Dataset: dynamic-hand-gestures-LMHGD-dataset-double-view (GitHub, aviogit/dynamic-hand-gesture-classification-datasets). Classes: catching, catching hands up, line gesture, pointing, pointing with hand raised, resting, rotating, scroll finger, shaking, shaking low, shaking raised fist, slicing, zoom gesture.

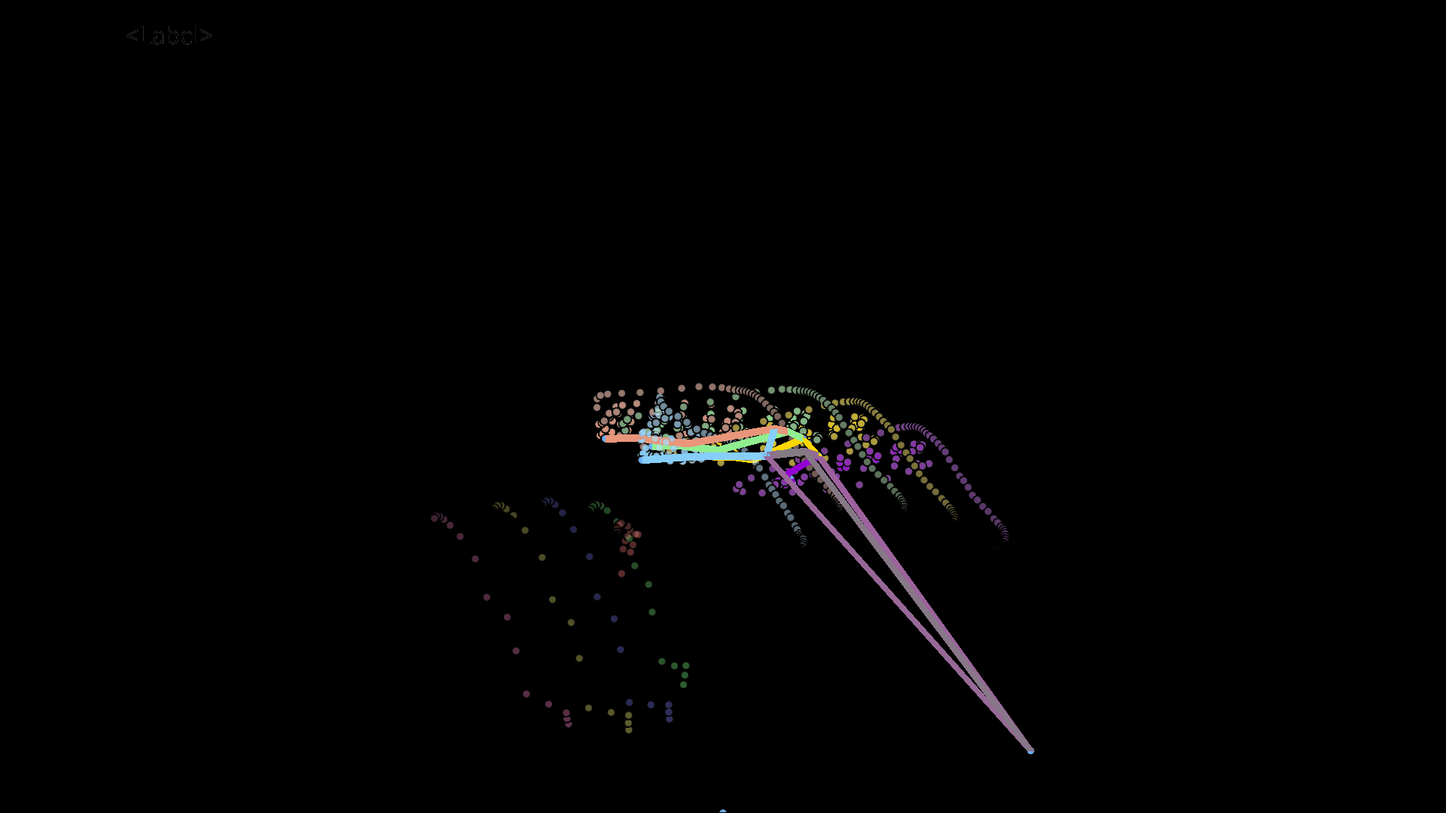
Label: shaking

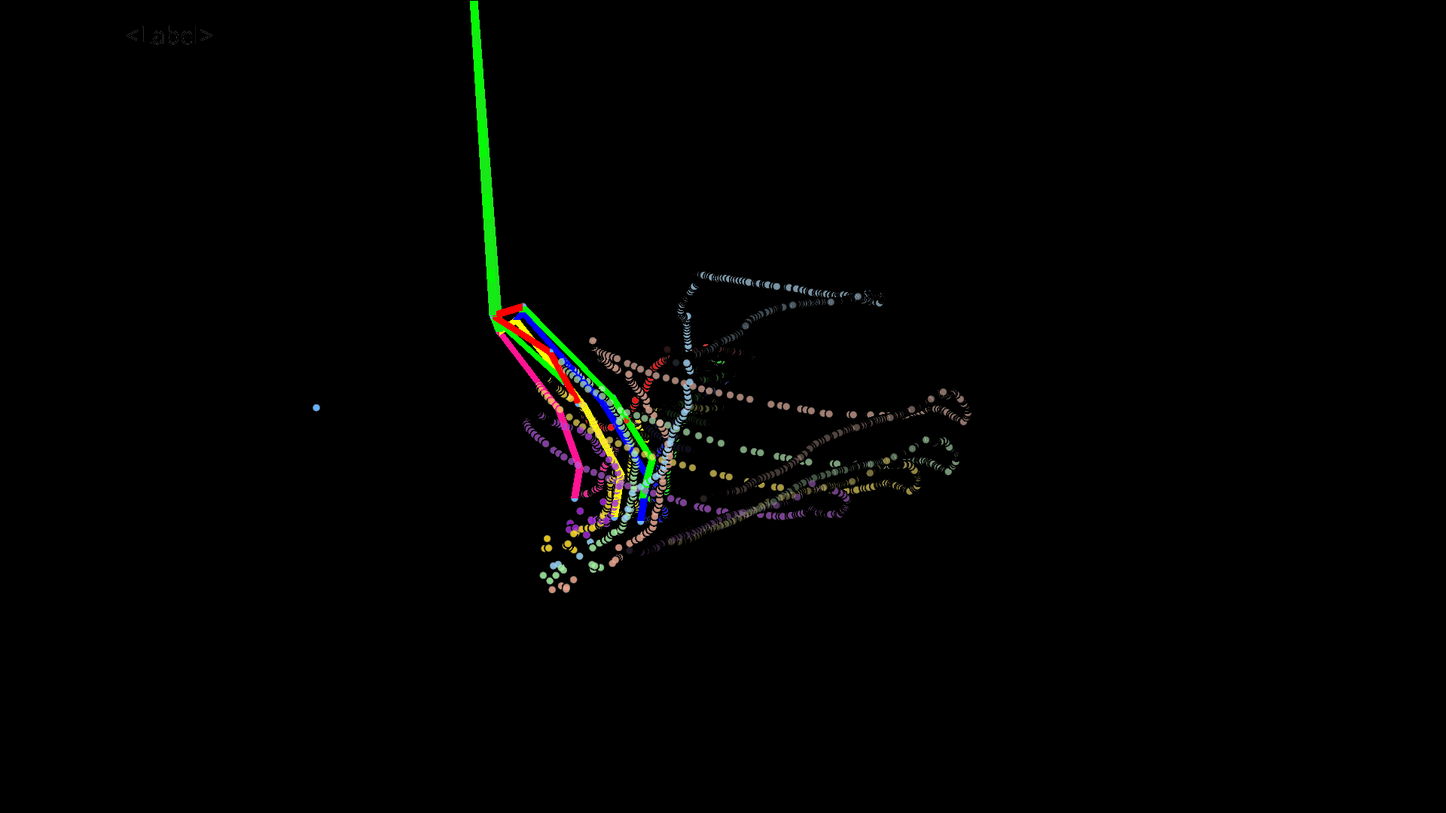
Label: shaking raised fist

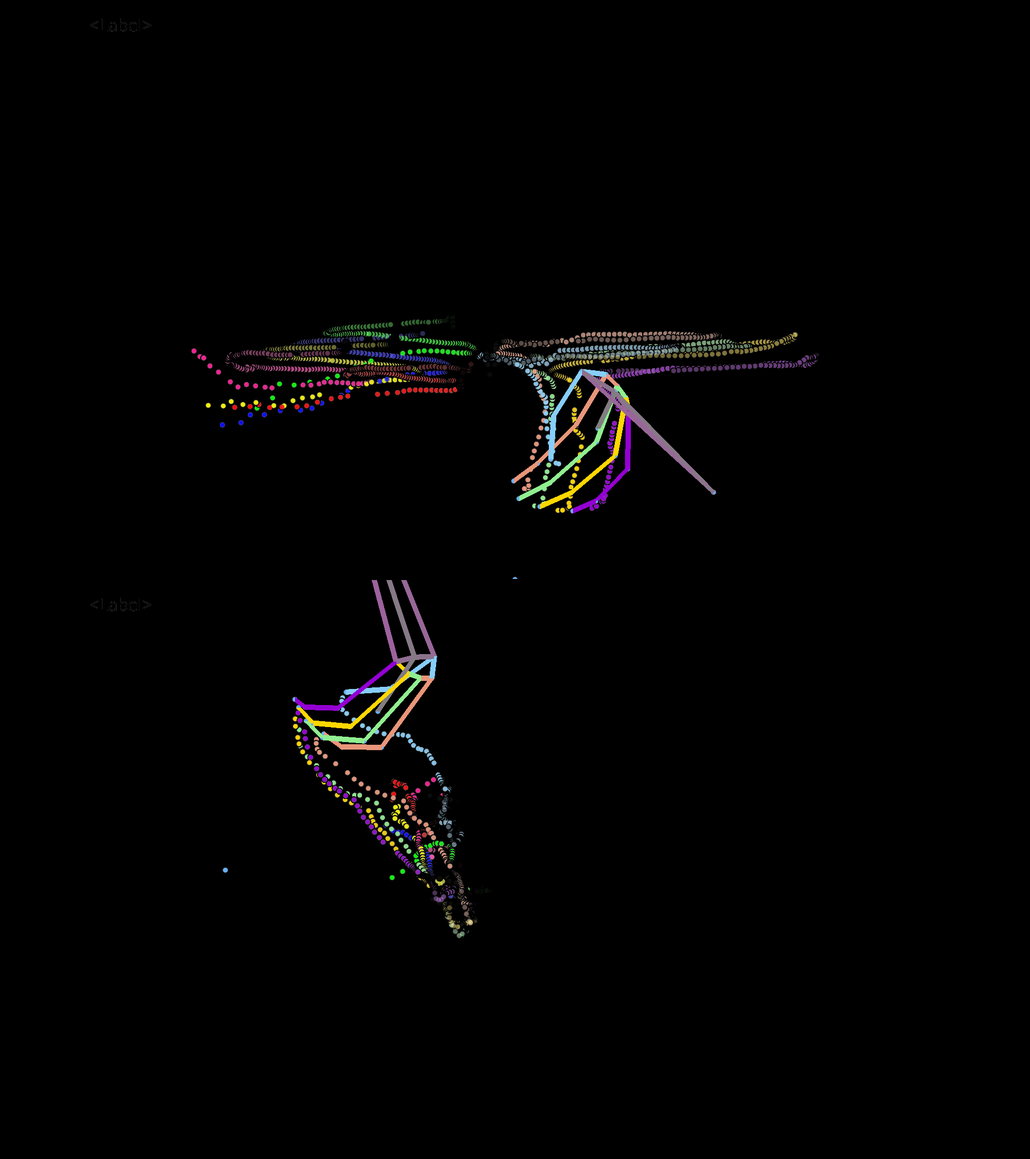
Label: zoom gesture

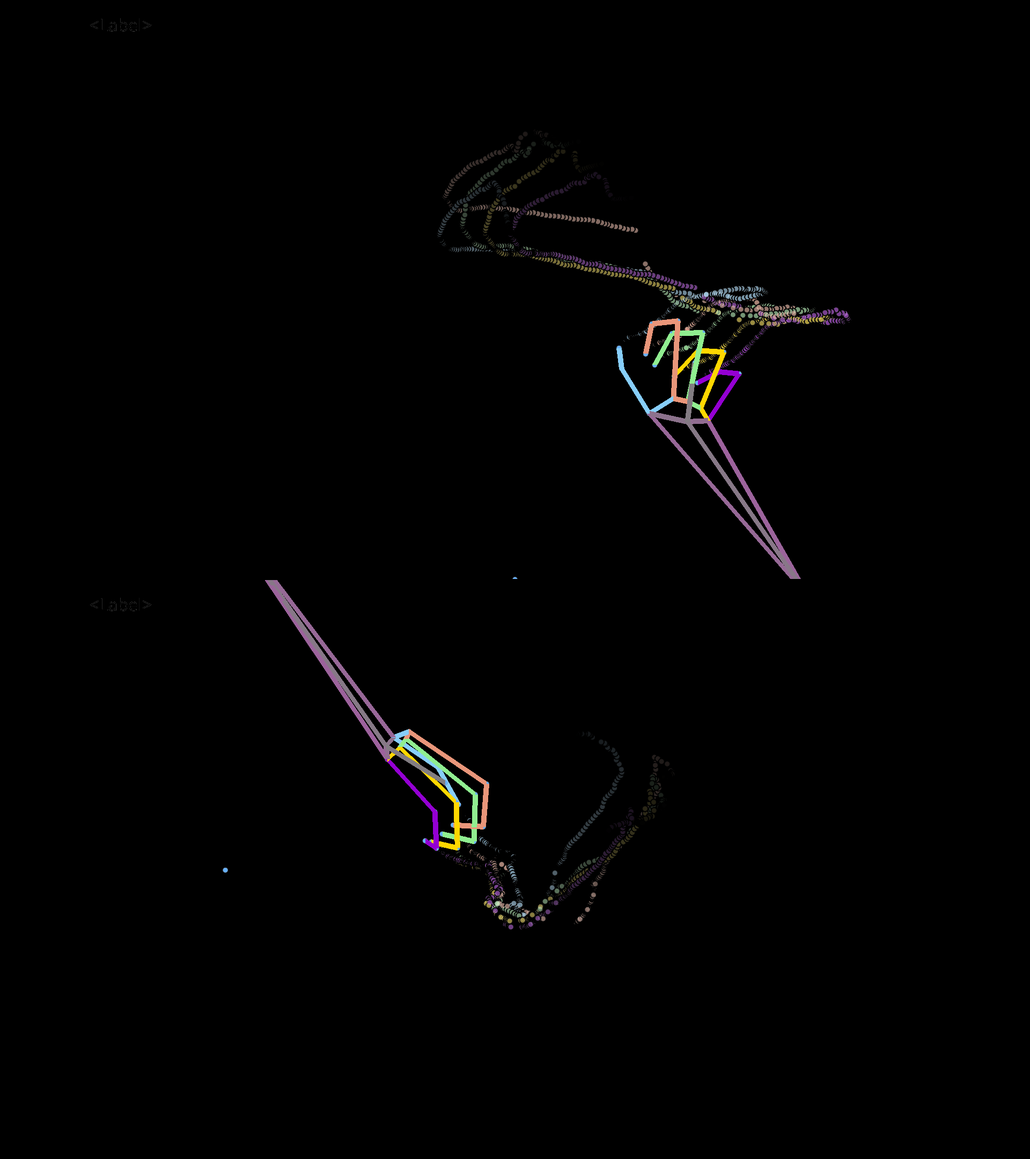
Label: catching hands up

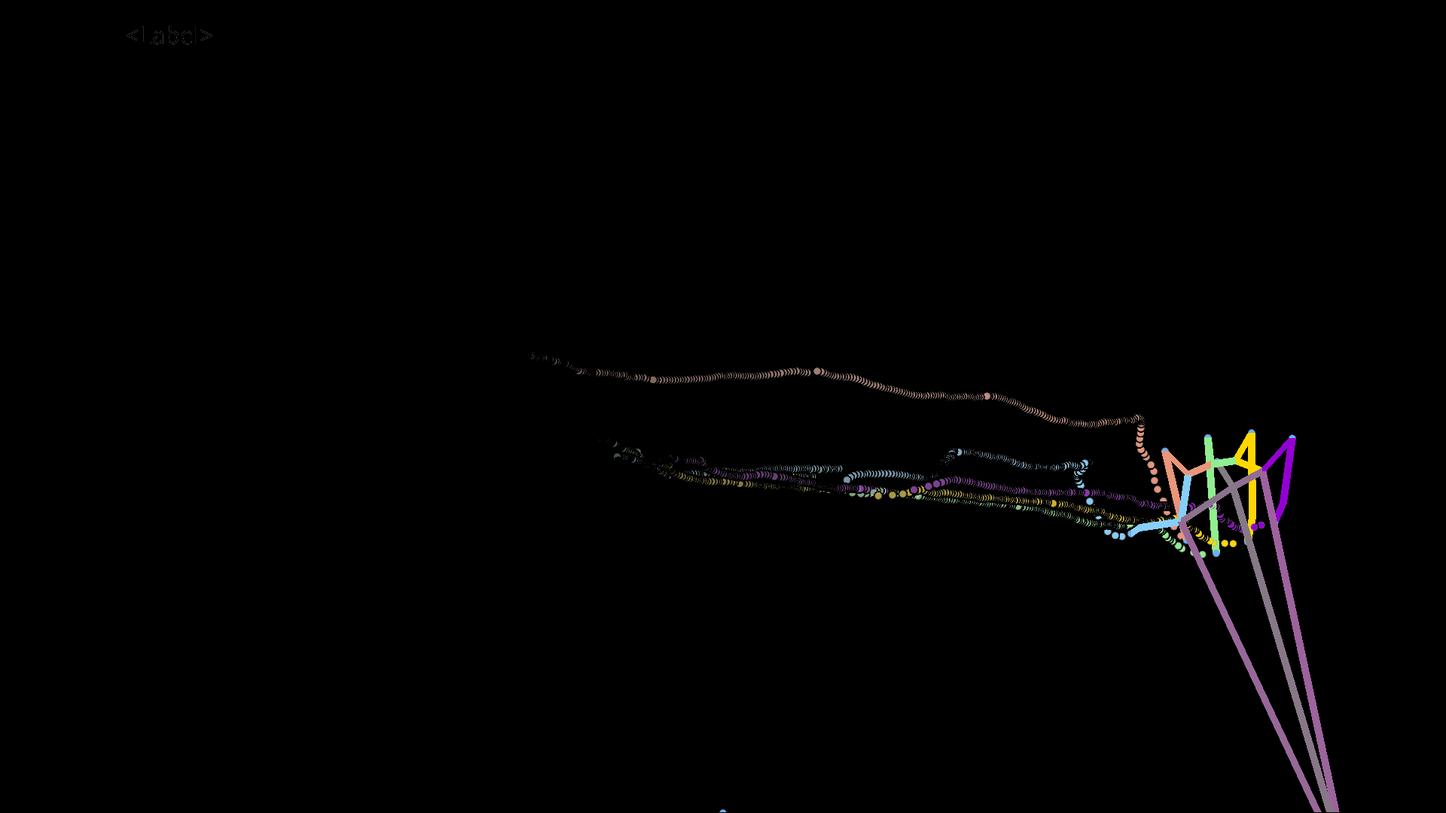
Label: line gesture

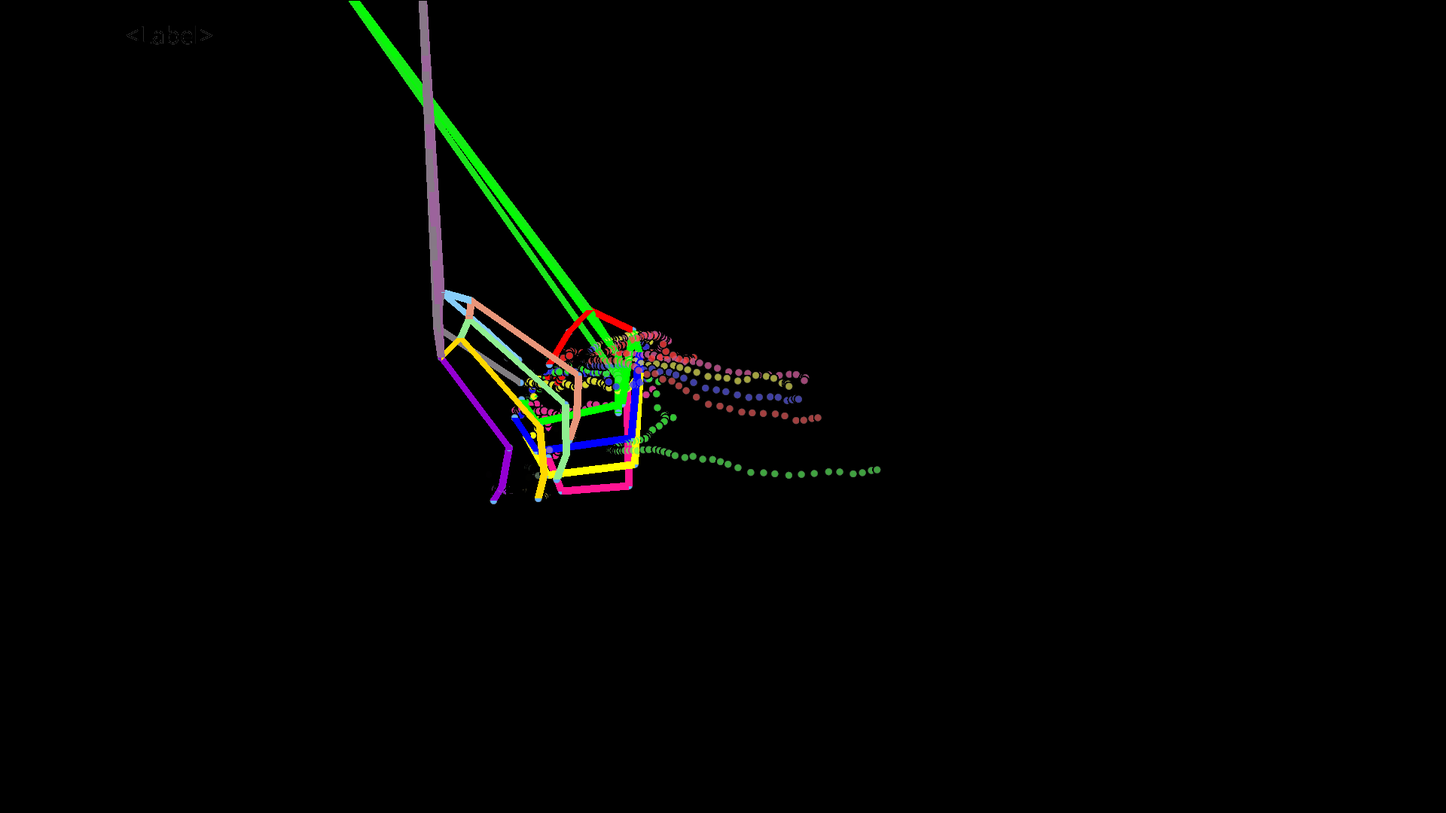
Label: scroll finger
